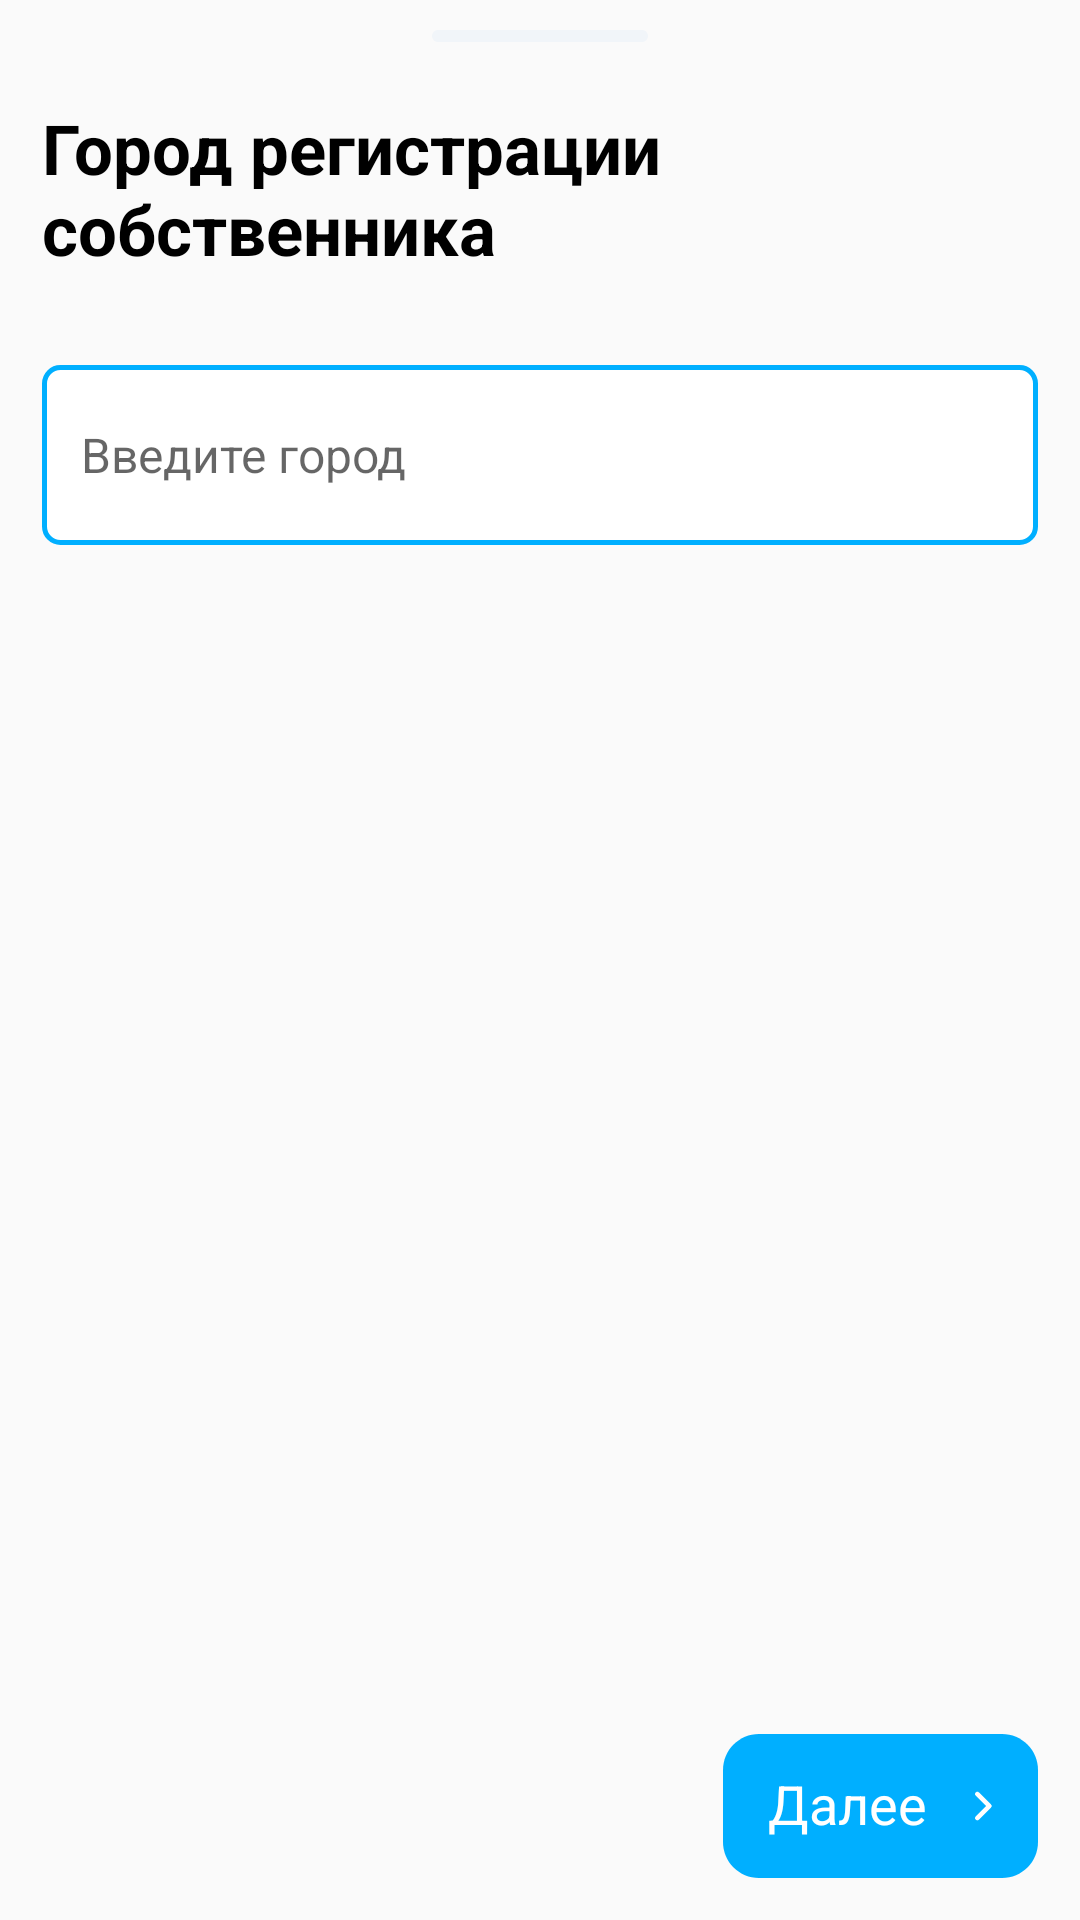

Reconstruct the res/layout file that produces this screen, plus the resources it refers to.
<!-- AndroidManifest.xml: application theme Theme.CalculatorOSAGO -->
<!-- res/layout/dialog_city.xml -->
<?xml version="1.0" encoding="utf-8"?>
<androidx.constraintlayout.widget.ConstraintLayout
    xmlns:android="http://schemas.android.com/apk/res/android"
    xmlns:app="http://schemas.android.com/apk/res-auto"
    android:layout_width="match_parent"
    android:layout_height="match_parent"
    android:minHeight="700dp">


    <ImageView
        android:layout_width="wrap_content"
        android:layout_height="wrap_content"
        android:layout_centerHorizontal="true"
        android:layout_marginTop="10dp"
        android:background="@drawable/vector_dialog"
        app:layout_constraintStart_toStartOf="parent"
        app:layout_constraintEnd_toEndOf="parent"
        app:layout_constraintTop_toTopOf="parent">
    </ImageView>

    <TextView
        android:id="@+id/city"
        android:layout_width="wrap_content"
        android:layout_height="wrap_content"
        android:layout_marginTop="34dp"
        android:layout_marginStart="14dp"
        android:textSize="23sp"
        android:textStyle="bold"
        android:textColor="@color/black"
        android:text="@string/city"
        app:layout_constraintStart_toStartOf="parent"
        app:layout_constraintTop_toTopOf="parent">
    </TextView>

    <EditText
        android:id="@+id/enter"
        android:layout_width="match_parent"
        android:layout_height="wrap_content"
        android:layout_marginStart="14dp"
        android:layout_marginTop="30dp"
        android:layout_marginEnd="14dp"
        android:background="@drawable/edittext_shape"
        android:hint="@string/add_city"
        android:textSize="16sp"
        app:layout_constraintTop_toBottomOf="@id/city"/>


    <androidx.constraintlayout.widget.ConstraintLayout
        android:layout_width="wrap_content"
        android:layout_height="wrap_content"
        android:layout_alignParentEnd="true"
        android:layout_alignParentBottom="true"
        android:layout_marginEnd="14dp"
        android:layout_marginBottom="14dp"
        app:layout_constraintBottom_toBottomOf="parent"
        app:layout_constraintEnd_toEndOf="parent">

        <ImageButton
            android:id="@+id/button_dialog"
            android:layout_width="wrap_content"
            android:layout_height="wrap_content"
            android:background="@drawable/vector_city_button"
            app:layout_constraintBottom_toBottomOf="parent"
            app:layout_constraintEnd_toEndOf="parent"
            app:layout_constraintStart_toStartOf="parent"
            app:layout_constraintTop_toTopOf="parent">

        </ImageButton>

        <TextView
            android:layout_width="wrap_content"
            android:layout_height="wrap_content"
            android:layout_marginStart="15dp"
            android:layout_marginTop="11dp"
            android:text="@string/button_text"
            android:textColor="@color/white"
            android:textSize="18sp"
            app:layout_constraintStart_toStartOf="parent"
            app:layout_constraintTop_toTopOf="parent">

        </TextView>

        <ImageView
            android:id="@+id/button_shape"
            android:layout_width="wrap_content"
            android:layout_height="wrap_content"
            android:layout_marginTop="19dp"
            android:layout_marginEnd="15dp"
            android:src="@drawable/shape_button"
            app:layout_constraintEnd_toEndOf="parent"
            app:layout_constraintTop_toTopOf="parent">

        </ImageView>

    </androidx.constraintlayout.widget.ConstraintLayout>



</androidx.constraintlayout.widget.ConstraintLayout>
<!-- resources referenced by this layout -->
<resources>
  <color name="black">#FF000000</color>
  <color name="white">#FFFFFFFF</color>
  <!-- drawable edittext_shape (drawable) -->
  <?xml version="1.0" encoding="utf-8"?>
  <shape
      xmlns:android="http://schemas.android.com/apk/res/android"
      android:shape="rectangle">
      <solid android:color="#FFFFFF"/>
      <size android:width="340dp" android:height="60dp"/>
      <corners android:radius="16px" />
      <padding
          android:left="13dp"
          android:right="10dp"/>
      <stroke
          android:width="1.5dp"
          android:color="#00AFFF" />
  
  </shape>
  <!-- drawable shape_button (drawable) -->
  <vector xmlns:android="http://schemas.android.com/apk/res/android"
      android:width="6dp"
      android:height="10dp"
      android:viewportWidth="6"
      android:viewportHeight="10">
      <path
        android:pathData="M0.7859,9.0068L4.7859,5.0068L0.7859,1.0068"
        android:strokeLineJoin="round"
        android:strokeWidth="1.5"
        android:fillColor="#00000000"
        android:strokeColor="#ffffff"
        android:strokeLineCap="round"/>
  </vector>
  <!-- drawable vector_city_button (drawable) -->
  <?xml version="1.0" encoding="utf-8"?>
  <vector
      xmlns:android="http://schemas.android.com/apk/res/android"
      xmlns:aapt="http://schemas.android.com/aapt"
      android:width="105dp"
      android:height="48dp"
      android:viewportWidth="105"
      android:viewportHeight="48"
      >
  
      <group>
  
          <clip-path
              android:pathData="M12 0H93C99.6274 0 105 5.37258 105 12V36C105 42.6274 99.6274 48 93 48H12C5.37258 48 0 42.6274 0 36V12C0 5.37258 5.37258 0 12 0Z"
              />
  
          <path
              android:pathData="M0 0V48H105V0"
              android:fillColor="#00AFFF"
              />
  
      </group>
  
  </vector>
  <!-- drawable vector_dialog (drawable) -->
  <?xml version="1.0" encoding="utf-8"?>
  <vector
      xmlns:android="http://schemas.android.com/apk/res/android"
      android:width="72dp"
      android:height="4dp"
      android:viewportWidth="72"
      android:viewportHeight="4">
      <group>
          <clip-path
              android:pathData="M2 0H70C71.1046 0 72 0.895431 72 2C72 3.10457 71.1046 4 70 4H2C0.895431 4 0 3.10457 0 2C0 0.895431 0.895431 0 2 0Z" />
          <path
              android:pathData="M0 0V4H72V0"
              android:fillColor="#F1F5F9" />
      </group>
  </vector>
  <string name="add_city">Введите город</string>
  <string name="button_text">Далее</string>
  <string name="city">Город регистрации собственника</string>
  <style name="Theme.CalculatorOSAGO" parent="Theme.AppCompat.Light.NoActionBar">
          
          <item name="colorPrimary">@color/purple_500</item>
          <item name="android:statusBarColor">@android:color/darker_gray</item>
          <item name="colorPrimaryVariant">#EBFFFFFF</item>
          <item name="colorOnPrimary">#EBFFFFFF</item>
          
          <item name="colorSecondary">@color/teal_200</item>
          <item name="colorSecondaryVariant">@color/teal_700</item>
          <item name="colorOnSecondary">@color/black</item>
          
          
      </style>
  <color name="purple_500">#FF6200EE</color>
  <color name="teal_200">#FF03DAC5</color>
  <color name="teal_700">#FF018786</color>
</resources>
